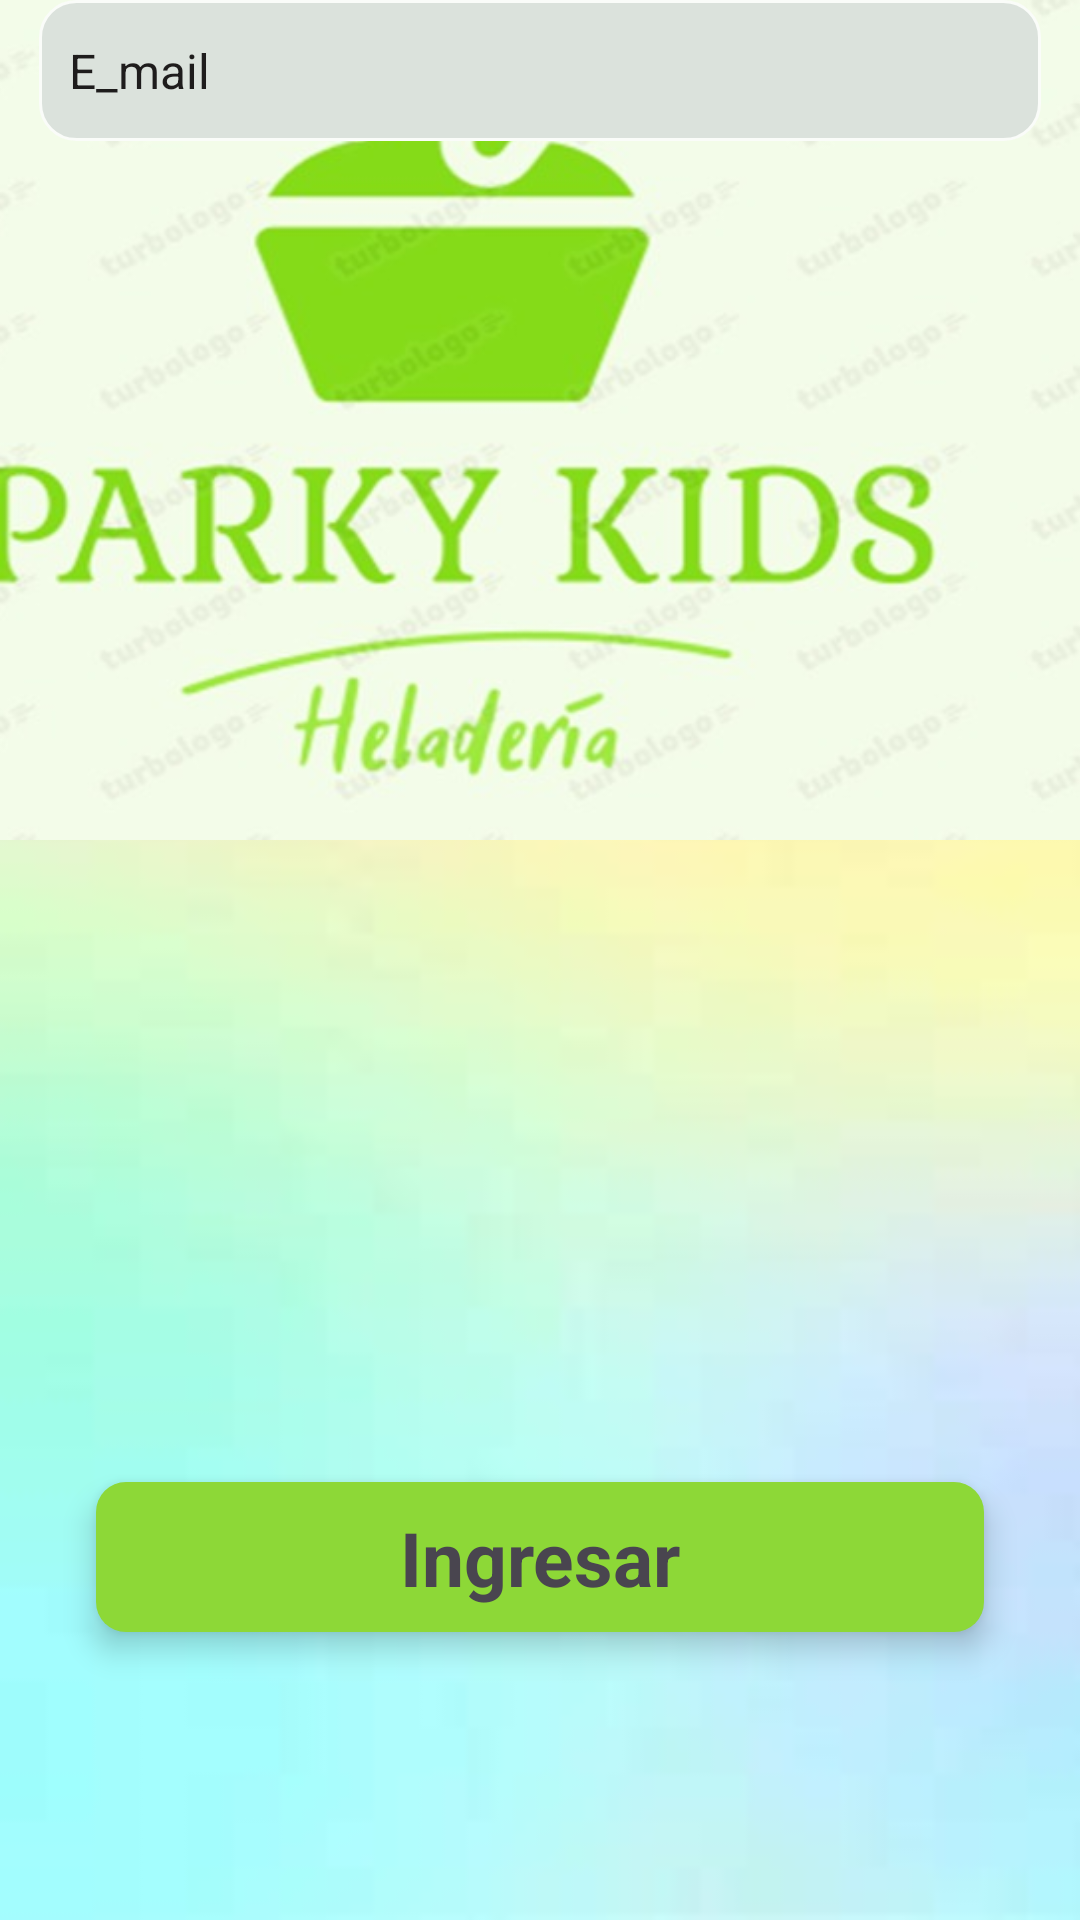

Write the Android layout XML for this screen, with the resource values it uses.
<!-- AndroidManifest.xml: application theme Theme.ParkisSantos -->
<!-- res/layout/activity_da.xml -->
<?xml version="1.0" encoding="utf-8"?>
<androidx.constraintlayout.widget.ConstraintLayout xmlns:android="http://schemas.android.com/apk/res/android"
    xmlns:app="http://schemas.android.com/apk/res-auto"
    xmlns:tools="http://schemas.android.com/tools"
    android:layout_width="match_parent"
    android:layout_height="match_parent"
    android:background="@drawable/pantalla"
    tools:context=".MainActivity" >

    <androidx.constraintlayout.widget.ConstraintLayout
        android:id="@+id/constraintLayout1"
        android:layout_width="416dp"
        android:layout_height="280dp"
        android:background="@drawable/icon_11"
        app:layout_constraintEnd_toEndOf="parent">

    </androidx.constraintlayout.widget.ConstraintLayout>

    <androidx.constraintlayout.widget.ConstraintLayout
        android:id="@+id/constraintLayout2"
        android:layout_width="296dp"
        android:layout_height="50dp"
        android:layout_marginTop="40dp"
        android:layout_marginBottom="96dp"
        android:background="@drawable/registro"
        android:elevation="6dp"
        app:layout_constraintBottom_toBottomOf="parent"
        app:layout_constraintEnd_toEndOf="parent"
        app:layout_constraintStart_toStartOf="parent"
        app:layout_constraintVertical_bias="0.759">

        <TextView
            android:id="@+id/textView"
            android:layout_width="wrap_content"
            android:layout_height="wrap_content"
            android:text="Ingresar"
            android:textSize="25dp"
            android:textStyle="bold"
            app:layout_constraintBottom_toBottomOf="parent"
            app:layout_constraintEnd_toEndOf="parent"
            app:layout_constraintStart_toStartOf="parent"
            app:layout_constraintTop_toTopOf="parent" />
    </androidx.constraintlayout.widget.ConstraintLayout>

    <EditText
        android:id="@+id/editTextText3"
        android:layout_width="331dp"
        android:layout_height="47dp"
        android:background="@drawable/rigistro"
        android:ems="10"
        android:hint="Contraseña"
        android:inputType="text"
        android:padding="10dp"
        android:textColorHint="#1E1C1C"
        android:textSize="16dp"
        app:layout_constraintEnd_toEndOf="parent"
        app:layout_constraintStart_toStartOf="parent"
        tools:layout_editor_absoluteY="491dp" />

    <EditText
        android:id="@+id/editTextText2"
        android:layout_width="334dp"
        android:layout_height="47dp"
        android:background="@drawable/rigistro"
        android:ems="10"
        android:hint="E_mail"
        android:inputType="text"
        android:padding="10dp"
        android:textColorHint="#1E1C1C"
        android:textSize="16dp"
        app:layout_constraintEnd_toEndOf="parent"
        app:layout_constraintStart_toStartOf="parent"
        tools:layout_editor_absoluteY="394dp" />


</androidx.constraintlayout.widget.ConstraintLayout>
<!-- resources referenced by this layout -->
<resources>
  <!-- drawable icon_11: jpeg bitmap (drawable, 31368 bytes) -->
  <!-- drawable pantalla: jpg bitmap (drawable, 1536 bytes) -->
  <!-- drawable registro (drawable) -->
  <?xml version="1.0" encoding="utf-8"?>
  <selector xmlns:android="http://schemas.android.com/apk/res/android">
  <item>
      <shape android:shape="rectangle">
          <solid android:color="#8DD837"></solid>
          <corners android:radius="10dp"></corners>
  
      </shape>
  </item>
  </selector>
  <!-- drawable rigistro (drawable) -->
  <?xml version="1.0" encoding="utf-8"?>
  <selector xmlns:android="http://schemas.android.com/apk/res/android">
  <item>
      <shape android:shape="rectangle">
          <solid android:color="#DBE2DC"></solid>
          <corners android:radius="12sp"> </corners>
          <stroke android:color="#FAFCF9" android:width="1dp"></stroke>
  
      </shape>
  </item>
  </selector>
  <style name="Theme.ParkisSantos" parent="Base.Theme.ParkisSantos" />
  <style name="Base.Theme.ParkisSantos" parent="Theme.Material3.DayNight.NoActionBar">
          
          
      </style>
</resources>
